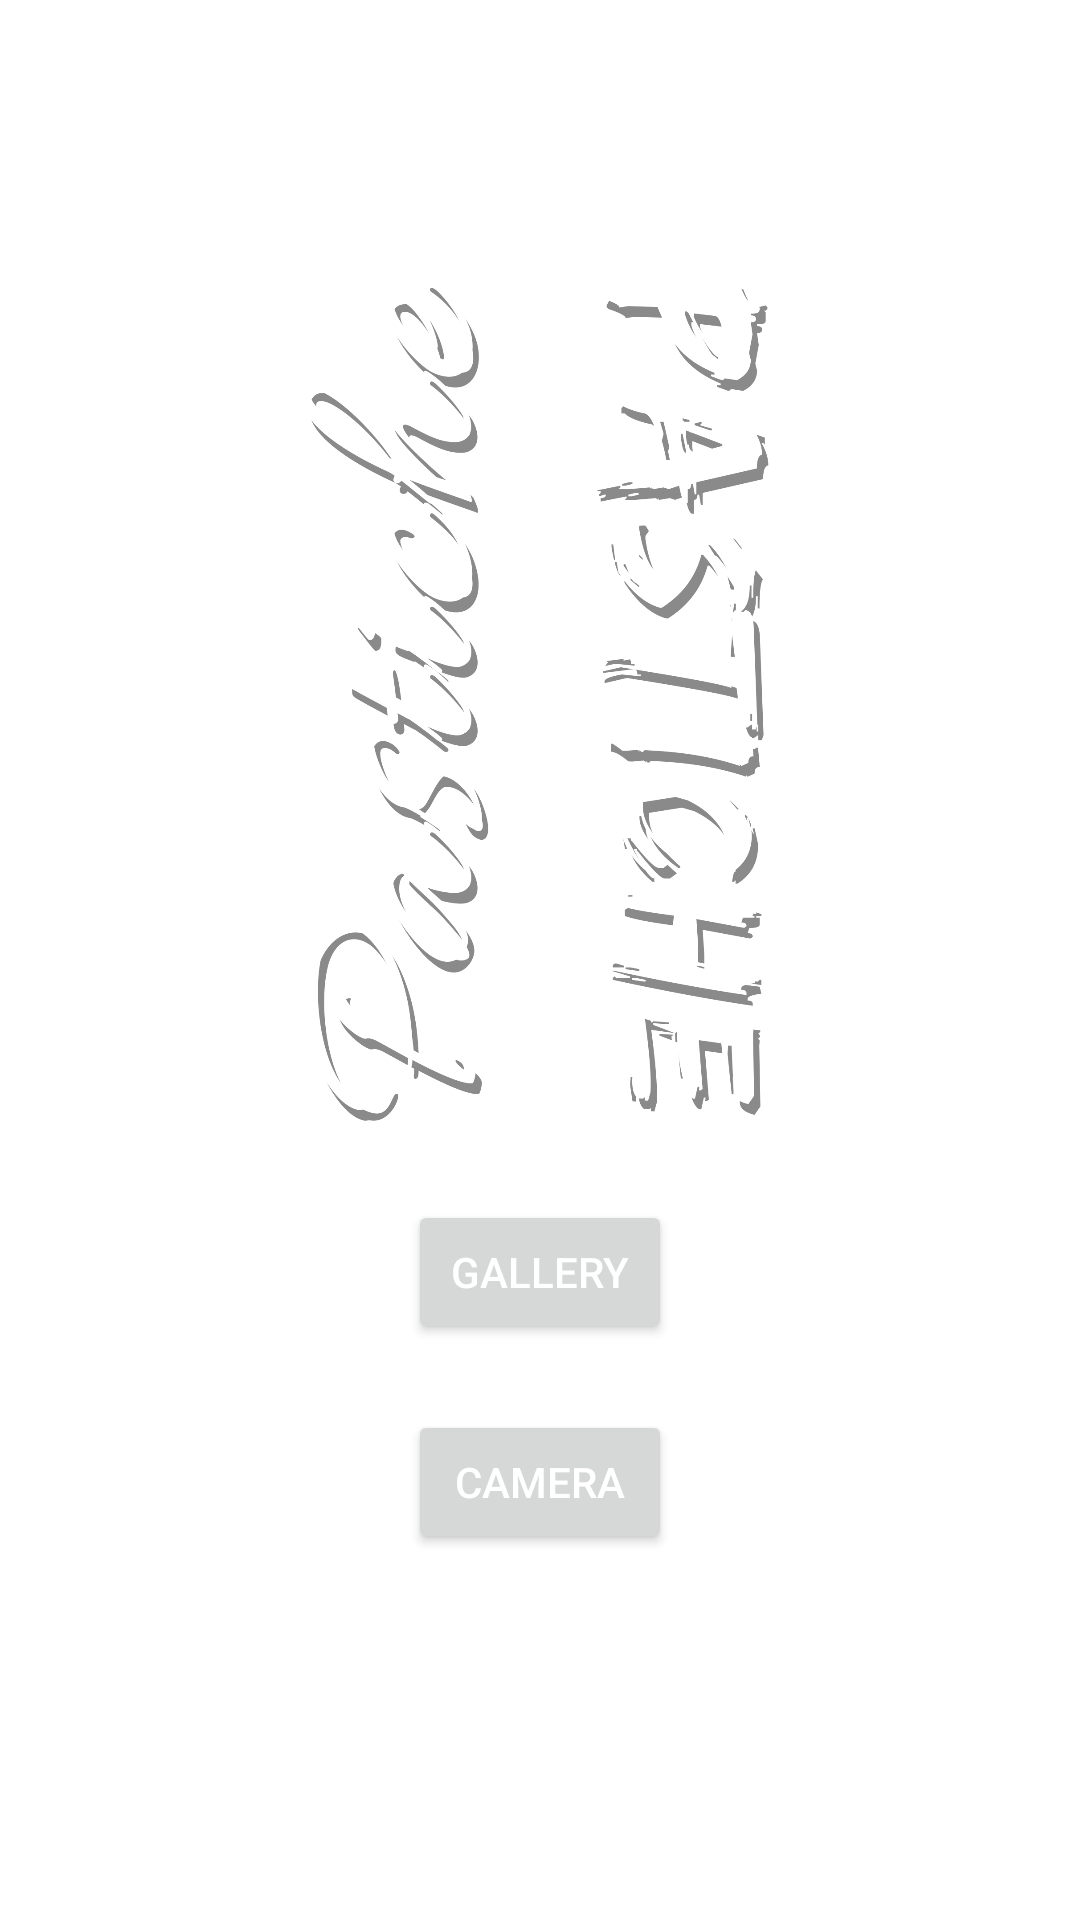

Write the Android layout XML for this screen, with the resource values it uses.
<!-- AndroidManifest.xml: application theme AppTheme -->
<!-- res/layout/activity_main.xml -->
<?xml version="1.0" encoding="utf-8"?>
<androidx.constraintlayout.widget.ConstraintLayout xmlns:android="http://schemas.android.com/apk/res/android"
    xmlns:app="http://schemas.android.com/apk/res-auto"
    xmlns:tools="http://schemas.android.com/tools"
    android:id="@+id/constraint_layout"
    android:layout_width="match_parent"
    android:layout_height="match_parent"
    android:background="@drawable/animate_gradients"
    tools:context=".MainActivity">

    <Button
        android:id="@+id/imagePickerButton"
        android:layout_width="wrap_content"
        android:layout_height="wrap_content"
        android:layout_marginBottom="22dp"
        android:onClick="toGallery"
        android:text="@string/image_picker_button_text"
        android:textColor="#FFFFFF"
        app:layout_constraintBottom_toTopOf="@+id/cameraButton"
        app:layout_constraintEnd_toEndOf="@+id/cameraButton"
        app:layout_constraintTop_toBottomOf="@+id/appLogo" />

    <Button
        android:id="@+id/cameraButton"
        android:layout_width="wrap_content"
        android:layout_height="wrap_content"
        android:layout_marginBottom="122dp"
        android:onClick="toCamera"
        android:text="@string/camera_button_text"
        android:textColor="#FFFFFF"
        app:layout_constraintBottom_toBottomOf="parent"
        app:layout_constraintEnd_toEndOf="parent"
        app:layout_constraintStart_toStartOf="parent"
        app:layout_constraintTop_toBottomOf="@+id/imagePickerButton" />

    <ImageView
        android:id="@+id/appLogo"
        android:layout_width="0dp"
        android:layout_height="0dp"
        android:layout_marginStart="1dp"
        android:layout_marginTop="83dp"
        android:layout_marginEnd="1dp"
        android:layout_marginBottom="20dp"
        android:contentDescription="@string/app_logo_description"
        app:layout_constraintBottom_toTopOf="@+id/imagePickerButton"
        app:layout_constraintEnd_toEndOf="parent"
        app:layout_constraintStart_toStartOf="parent"
        app:layout_constraintTop_toTopOf="parent"
        app:srcCompat="@mipmap/pastiche_logo" />
</androidx.constraintlayout.widget.ConstraintLayout>
<!-- resources referenced by this layout -->
<resources>
  <!-- drawable animate_gradients (drawable) -->
  <?xml version="1.0" encoding="utf-8"?>
  <animation-list xmlns:android="http://schemas.android.com/apk/res/android">
      <item android:drawable="@drawable/gradient2"
          android:duration="4000"/>
  
      <item android:drawable="@drawable/gradient3"
          android:duration="4000"/>
  
      <item android:drawable="@drawable/gradient"
          android:duration="4000"/>
  </animation-list>
  <!-- mipmap pastiche_logo: png bitmap (mipmap-xxxhdpi, 283946 bytes) -->
  <string name="app_logo_description">Pastiche Logo</string>
  <string name="camera_button_text">Camera</string>
  <string name="image_picker_button_text">Gallery</string>
  <style name="AppTheme" parent="Theme.MaterialComponents.DayNight.NoActionBar">
          
          <item name="colorPrimary">@color/colorPrimary</item>
          <item name="colorPrimaryDark">@color/colorPrimaryDark</item>
          <item name="colorAccent">@color/colorAccent</item>
          <item name="android:windowBackground">@android:color/transparent</item>
          <item name="android:colorBackground">@android:color/transparent</item>
          <item name="android:windowTranslucentStatus">true</item>
          <item name="materialButtonStyle">@style/Widget.App.Button</item>
      </style>
  <!-- drawable gradient2 (drawable) -->
  <?xml version="1.0" encoding="utf-8"?>
  <shape xmlns:android="http://schemas.android.com/apk/res/android">
      <gradient
          android:angle="135"
          android:endColor="#fab"
          android:startColor="#517" />
  </shape>
  <!-- drawable gradient3 (drawable) -->
  <?xml version="1.0" encoding="utf-8"?>
  <shape xmlns:android="http://schemas.android.com/apk/res/android">
      <gradient
          android:angle="45"
          android:endColor="#933c94"
          android:startColor="#5175ff" />
  </shape>
  <color name="colorPrimary">#25111000</color>
  <color name="colorPrimaryDark">#3700B3</color>
  <color name="colorAccent">#03DAC5</color>
  <style name="Widget.App.Button" parent="Widget.MaterialComponents.Button">
          <item name="shapeAppearance">@style/ShapeAppearance.App.SmallComponent</item>
          <item name="android:paddingVertical">15dp</item>
          <item name="android:paddingHorizontal">35dp</item>
      </style>
  <style name="ShapeAppearance.App.SmallComponent" parent="ShapeAppearance.MaterialComponents.SmallComponent">
          <item name="cornerFamily">rounded</item>
          <item name="cornerSize">40dp</item>
      </style>
</resources>
